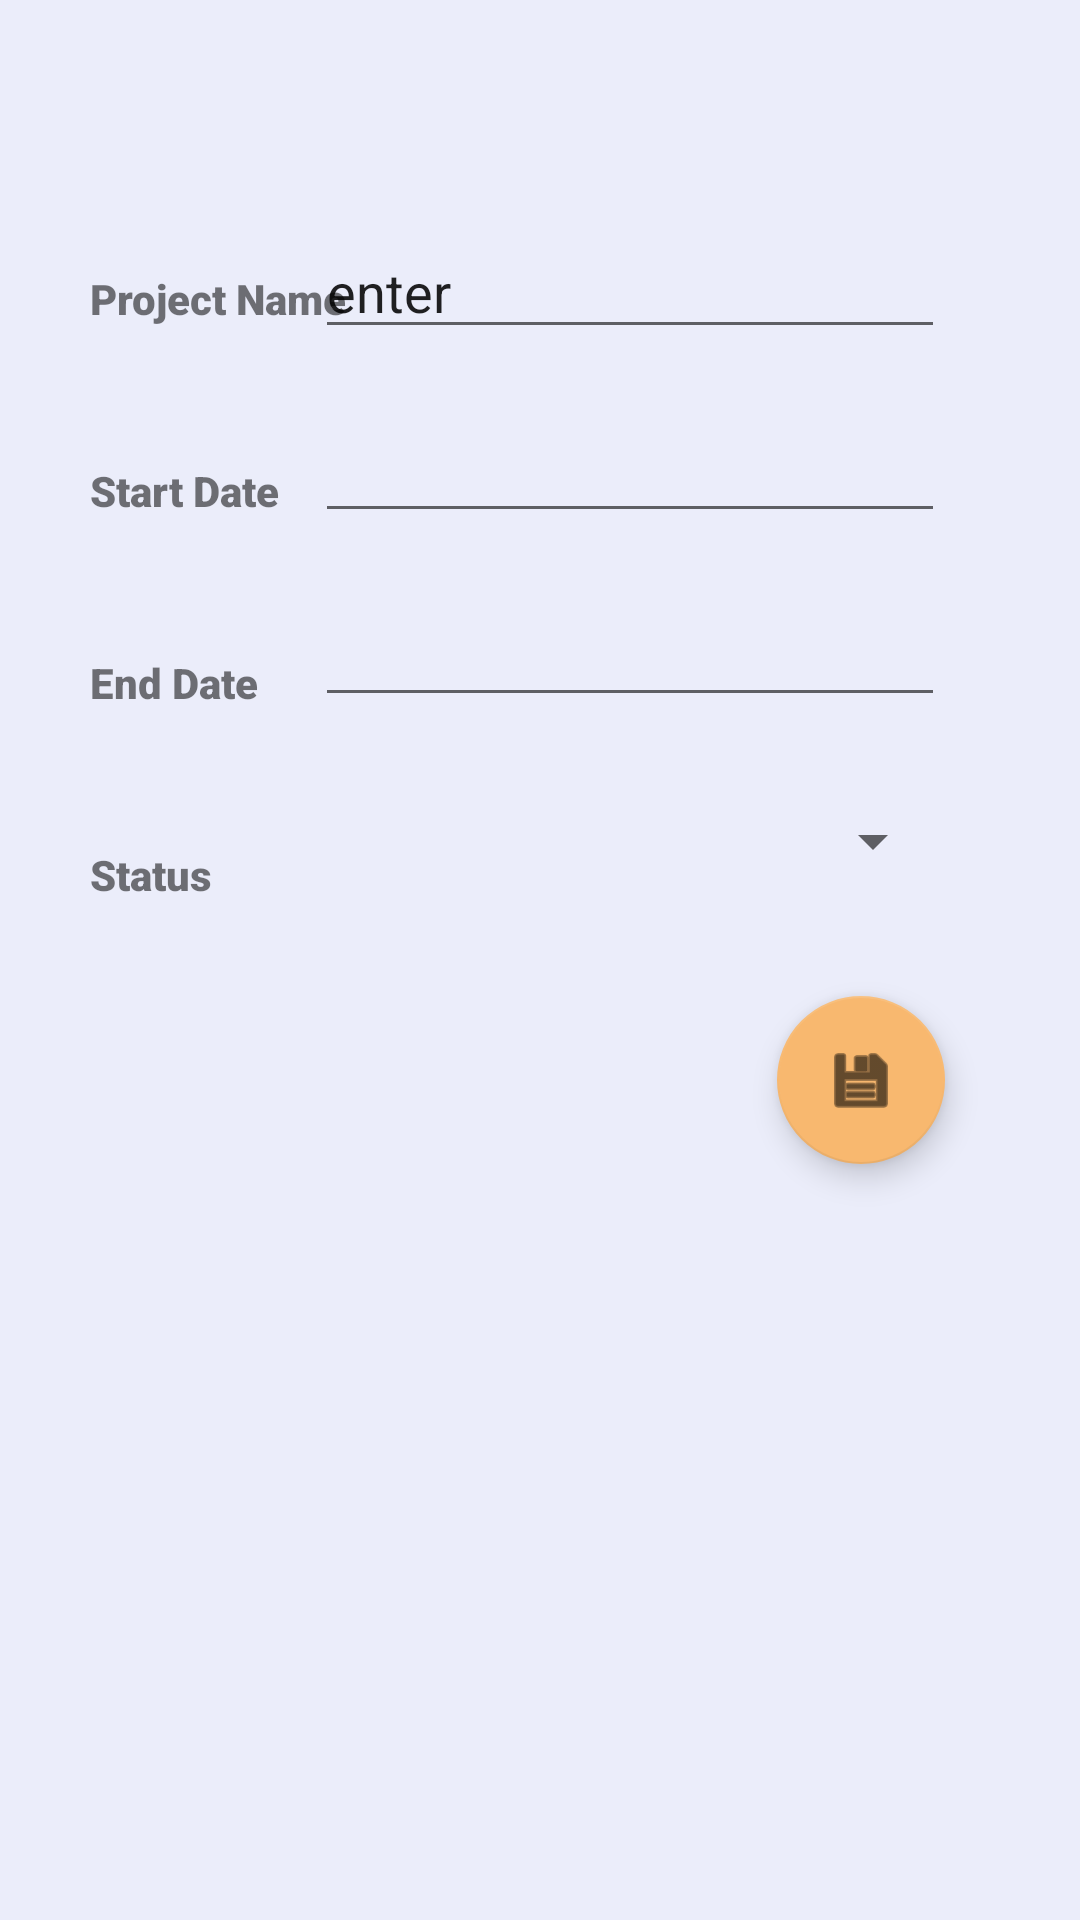

Produce the Android XML layout that renders to this screen, including the resource entries it uses.
<!-- AndroidManifest.xml: application theme Theme.ProjectGuru -->
<!-- res/layout/activity_project_edit.xml -->
<?xml version="1.0" encoding="utf-8"?>
<androidx.constraintlayout.widget.ConstraintLayout xmlns:android="http://schemas.android.com/apk/res/android"
    xmlns:app="http://schemas.android.com/apk/res-auto"
    xmlns:tools="http://schemas.android.com/tools"
    android:id="@+id/boxInsetLayout9"
    android:layout_width="match_parent"
    android:layout_height="match_parent"
    android:background="@color/lightgrey"
    tools:context=".ui.ProjectEdit"
    tools:deviceIds="wear">

    <TextView
        android:id="@+id/textView2"
        android:layout_width="wrap_content"
        android:layout_height="wrap_content"
        android:layout_marginStart="30dp"
        android:layout_marginTop="90dp"
        android:fontFamily="sans-serif-black"
        android:text="Project Name"
        app:layout_constraintStart_toStartOf="parent"
        app:layout_constraintTop_toTopOf="parent" />

    <TextView
        android:id="@+id/textView3"
        android:layout_width="wrap_content"
        android:layout_height="wrap_content"
        android:layout_marginStart="30dp"
        android:layout_marginTop="45dp"
        android:fontFamily="sans-serif-black"
        android:text="Start Date"
        app:layout_constraintStart_toStartOf="parent"
        app:layout_constraintTop_toBottomOf="@+id/textView2" />

    <TextView
        android:id="@+id/textView4"
        android:layout_width="wrap_content"
        android:layout_height="wrap_content"
        android:layout_marginStart="30dp"
        android:layout_marginTop="45dp"
        android:fontFamily="sans-serif-black"
        android:text="End Date"
        app:layout_constraintStart_toStartOf="parent"
        app:layout_constraintTop_toBottomOf="@+id/textView3" />

    <TextView
        android:id="@+id/textView5"
        android:layout_width="wrap_content"
        android:layout_height="wrap_content"
        android:layout_marginStart="30dp"
        android:layout_marginTop="45dp"
        android:fontFamily="sans-serif-black"
        android:text="Status"
        app:layout_constraintStart_toStartOf="parent"
        app:layout_constraintTop_toBottomOf="@+id/textView4" />

    <com.google.android.material.floatingactionbutton.FloatingActionButton
        android:id="@+id/projectSaveButton"
        android:layout_width="wrap_content"
        android:layout_height="wrap_content"
        android:layout_marginTop="30dp"
        android:layout_marginEnd="45dp"
        android:clickable="true"
        android:src="@android:drawable/ic_menu_save"
        app:layout_constraintEnd_toEndOf="parent"
        app:layout_constraintTop_toBottomOf="@+id/spinner" />

    <EditText
        android:id="@+id/projectStartDate"
        android:layout_width="wrap_content"
        android:layout_height="wrap_content"
        android:layout_marginTop="20dp"
        android:layout_marginEnd="45dp"
        android:editable="true"
        android:ems="10"
        android:inputType="date"
        app:layout_constraintEnd_toEndOf="parent"
        app:layout_constraintTop_toBottomOf="@+id/projectNamePlainText" />

    <EditText
        android:id="@+id/projectEndDate"
        android:layout_width="wrap_content"
        android:layout_height="wrap_content"
        android:layout_marginTop="20dp"
        android:layout_marginEnd="45dp"
        android:editable="true"
        android:ems="10"
        android:inputType="date"
        app:layout_constraintEnd_toEndOf="parent"
        app:layout_constraintTop_toBottomOf="@+id/projectStartDate" />

    <EditText
        android:id="@+id/projectNamePlainText"
        android:layout_width="wrap_content"
        android:layout_height="wrap_content"
        android:layout_marginTop="75dp"
        android:layout_marginEnd="45dp"
        android:editable="true"
        android:ems="10"
        android:inputType="textPersonName"
        android:text="enter"
        app:layout_constraintEnd_toEndOf="parent"
        app:layout_constraintTop_toTopOf="parent" />

    <Spinner
        android:id="@+id/spinner"
        android:layout_width="209dp"
        android:layout_height="43dp"
        android:layout_marginTop="20dp"
        android:layout_marginEnd="45dp"
        app:layout_constraintEnd_toEndOf="parent"
        app:layout_constraintTop_toBottomOf="@+id/projectEndDate" />

</androidx.constraintlayout.widget.ConstraintLayout>
<!-- resources referenced by this layout -->
<resources>
  <color name="lightgrey">#EBEDFA</color>
  <style name="Theme.ProjectGuru" parent="Theme.MaterialComponents.DayNight.DarkActionBar">
          
          <item name="colorPrimary">#2F2F30</item>
          <item name="colorPrimaryVariant">@color/black</item>
          <item name="colorOnPrimary">#F8B86F</item>
          
          <item name="colorSecondary">#F8B86F</item>
          <item name="colorSecondaryVariant">#F8B86F</item>
          <item name="colorOnSecondary">@color/black</item>
          
          <item name="android:statusBarColor" tools:targetApi="l">?attr/colorPrimaryVariant</item>
          
      </style>
  <color name="black">#FF000000</color>
</resources>
